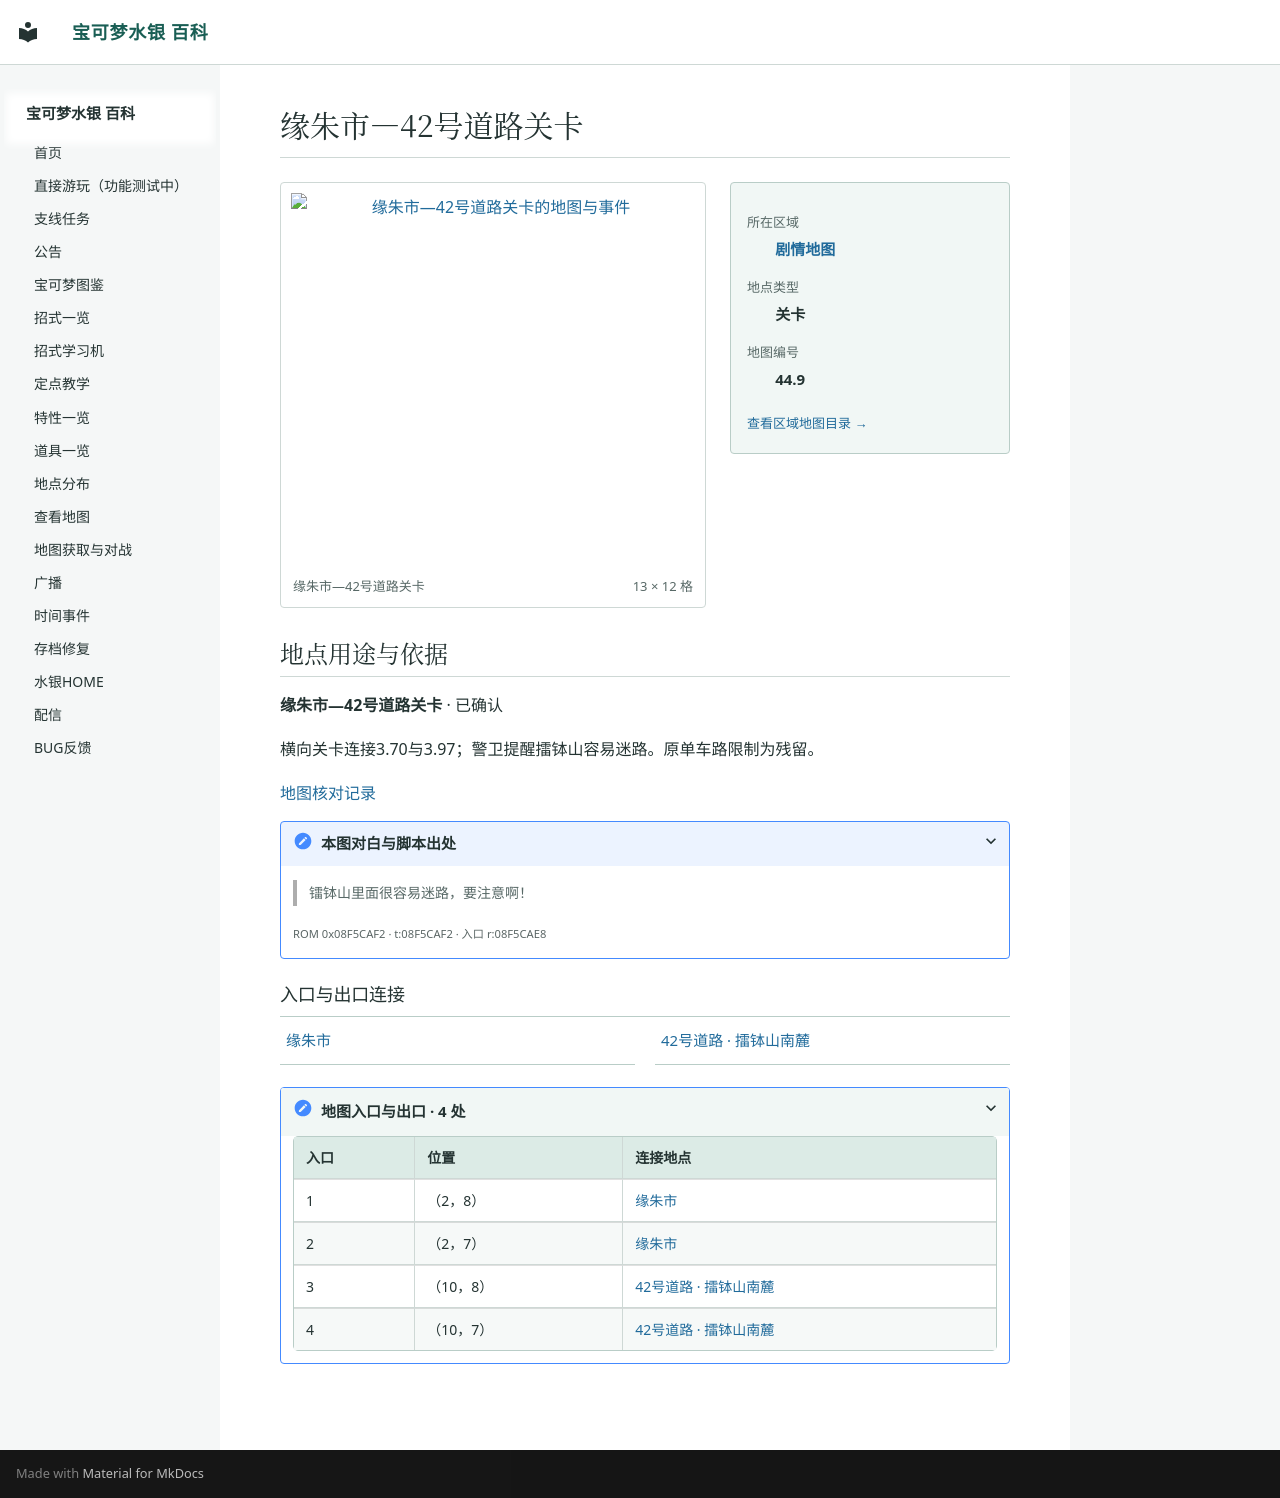

repository: Sum-Light/azoth-wiki · page: locations/map_44_9/index.html · generator: mkdocs

# 缘朱市—42号道路关卡

<!-- location-atlas:start -->

<div class="loc-profile" data-location-map="44.9">
<div class="loc-profile-layout">
<div class="loc-main-map">
<a class="loc-image-link" href="../../locations/atlas/maps/map_44_9.png" target="_blank" rel="noopener">
<img src="../../locations/atlas/maps/map_44_9.png" alt="缘朱市—42号道路关卡的地图与事件" loading="lazy" width="208" height="192"></a>
<div class="loc-map-caption"><span>缘朱市—42号道路关卡</span><span>13 × 12 格</span></div>
</div>
<aside class="loc-facts">
<dl><dt>所在区域</dt><dd><a href="../atlas/?sec=88">剧情地图</a></dd><dt>地点类型</dt><dd>关卡</dd><dt>地图编号</dt><dd>44.9</dd></dl>
<a class="loc-atlas-return" href="../atlas/?sec=88">查看区域地图目录 &rarr;</a>
</aside>
</div>
<section class="loc-identity" aria-labelledby="map-identity">
<h2 id="map-identity">地点用途与依据</h2>
<p><strong>缘朱市—42号道路关卡</strong> · 已确认</p>
<p>横向关卡连接3.70与3.97；警卫提醒擂钵山容易迷路。原单车路限制为残留。</p>
<a href="../map_review/">地图核对记录</a>
<details><summary>本图对白与脚本出处</summary>
<blockquote><p>镭钵山里面很容易迷路，要注意啊！</p></blockquote>
<p><small>ROM 0x08F5CAF2 · t:08F5CAF2 · 入口 r:08F5CAE8</small></p>
</details>
</section>
<h3>入口与出口连接</h3>
<nav class="loc-neighbors" aria-label="出入口连接地点">
<div><a href="../map_3_70/">缘朱市</a></div>
<div><a href="../map_3_97/">42号道路 · 擂钵山南麓</a></div>
</nav>
<details class="loc-entrances"><summary>地图入口与出口 · 4 处</summary>
<div class="loc-table-scroll"><table><thead><tr><th>入口</th><th>位置</th><th>连接地点</th></tr></thead><tbody>
<tr><td>1</td><td>（2，8）</td><td><a href="../map_3_70/">缘朱市</a></td></tr>
<tr><td>2</td><td>（2，7）</td><td><a href="../map_3_70/">缘朱市</a></td></tr>
<tr><td>3</td><td>（10，8）</td><td><a href="../map_3_97/">42号道路 · 擂钵山南麓</a></td></tr>
<tr><td>4</td><td>（10，7）</td><td><a href="../map_3_97/">42号道路 · 擂钵山南麓</a></td></tr>
</tbody></table></div></details>
</div>

<!-- location-atlas:end -->
